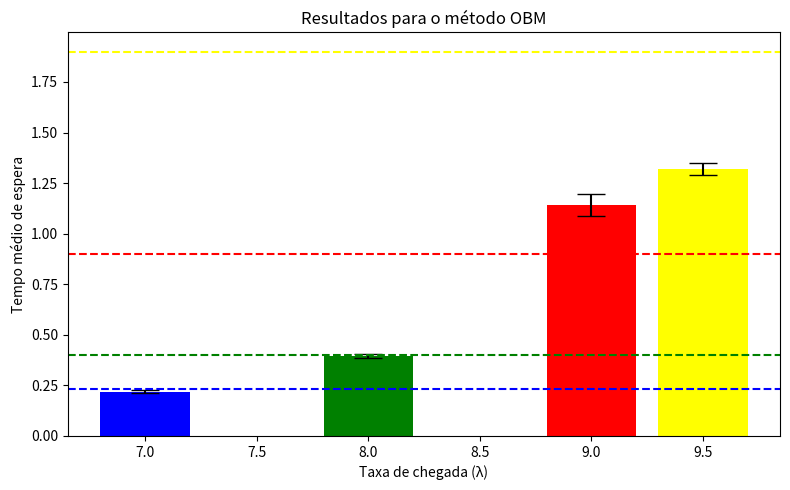

Recreate this plot in Python.
import numpy as np
import matplotlib.pyplot as plt
from scipy.stats import t

def calcular(num_clientes, taxa_entrada, taxa_servico):
    tempo_chegada_relogio = 0
    tempos_espera = np.zeros(num_clientes)
    tempo_final_servico = 0
    for i in range(num_clientes):
        tc = np.random.exponential(1/taxa_entrada)
        tempo_chegada_relogio += tc
        if tempo_chegada_relogio < tempo_final_servico:
            tempos_espera[i] = tempo_final_servico - tempo_chegada_relogio
        tempo_inicio_servico = max(tempo_chegada_relogio, tempo_final_servico)
        tempo_servico = np.random.exponential(1/taxa_servico)
        tempo_final_servico = tempo_inicio_servico + tempo_servico
    return tempos_espera, tempo_chegada_relogio, tempo_final_servico

def adicionar_observacoes(tempos_espera, clientes_adicionais, taxa_entrada, taxa_servico, tempo_chegada_relogio, tempo_final_servico):
    novos_tempos_espera = np.zeros(clientes_adicionais)
    for i in range(clientes_adicionais):
        tc = np.random.exponential(1/taxa_entrada)
        tempo_chegada_relogio += tc
        if tempo_chegada_relogio < tempo_final_servico:
            novos_tempos_espera[i] = tempo_final_servico - tempo_chegada_relogio
        tempo_inicio_servico = max(tempo_chegada_relogio, tempo_final_servico)
        tempo_servico = np.random.exponential(1/taxa_servico)
        tempo_final_servico = tempo_inicio_servico + tempo_servico
    print(f"{clientes_adicionais} Clientes adicionados para {taxa_entrada} clientes por segundo!")
    return np.concatenate([tempos_espera, novos_tempos_espera]), tempo_chegada_relogio, tempo_final_servico

def eliminar_transiente_mser(tempos):
    lista_z = []
    lista_mser = []
    z = 0
    cont = 0
    k = int(len(tempos)/5)
    for i in range(len(tempos)):
        z += tempos[i]
        cont += 1
        if cont == 5:
            lista_z.append(z/5)
            z = 0
            cont = 0
    d = 0
    while d < k/2:
        j = d+1
        z_medio = np.mean(lista_z[j:])
        var_z = np.sum((lista_z[j:] - z_medio) ** 2)
        mser = np.sqrt(var_z/(k-d))
        lista_mser.append(mser)
        d += 1
    d_asterisco = np.argmin(lista_mser)
    return tempos[d_asterisco:]

def simular():
    taxa_entrada = [7, 8, 9, 9.5]
    taxa_servico = 10
    n_clientes = 1000
    confianca = 0.95
    precisao = 0.05
    lista_valor_esperado = []

    for clientes_por_segundo in taxa_entrada:
        ro = clientes_por_segundo / taxa_servico
        valor_esperado = ro * (1/taxa_servico) / (1 - ro)
        lista_valor_esperado.append(valor_esperado)
        print(f"Taxa de entrada = {clientes_por_segundo} e valor esperado de tempo de espera: {valor_esperado:.5f}")
    
    lista_tempo_medio = []
    lista_intervalo_confianca = []
    for clientes_por_segundo in taxa_entrada:
        tempos_espera, tempo_chegada_relogio, tempo_final_servico = calcular(n_clientes, clientes_por_segundo, taxa_servico)
        tempos_espera = eliminar_transiente_mser(tempos_espera)
        teste_passou = False
        M = 5
        while not teste_passou:
            lista_y = []
            bloco = []
            inicio = 0
            fim = M
            for i in range(len(tempos_espera)-M+1):
                for j in range(inicio,fim):
                    bloco.append(tempos_espera[j])
                    if(len(bloco) == M):
                        lista_y.append(np.mean(bloco))
                        bloco = []
                        inicio += 1
                        fim += 1
            media_global = np.mean(lista_y)
            var = np.var(lista_y)
            b = len(lista_y)
            df = b - 1
            alpha = 1 - confianca
            t_value = t.ppf(1 - alpha/2, df)
            limite_superior = float(media_global + t_value * np.sqrt(var/len(lista_y)))
            limite_inferior = float(media_global - t_value * np.sqrt(var/len(lista_y)))
            largura_intervalo_confianca = limite_superior - limite_inferior
            h = largura_intervalo_confianca/2
            if h/media_global <= precisao:
                lista_tempo_medio.append(media_global)
                lista_intervalo_confianca.append((limite_inferior,limite_superior))
                M = 5
                teste_passou = True
            else:
                M += 1
                tempos_espera, tempo_chegada_relogio, tempo_final_servico = adicionar_observacoes(tempos_espera, len(lista_y)*M, clientes_por_segundo, taxa_servico, tempo_chegada_relogio, tempo_final_servico)

    print(lista_tempo_medio)
    print(lista_intervalo_confianca)

    inferiores = [media - ic[0] for media, ic in zip(lista_tempo_medio, lista_intervalo_confianca)]
    superiores = [ic[1] - media for media, ic in zip(lista_tempo_medio, lista_intervalo_confianca)]
    yerr = np.array([inferiores, superiores])

    plt.figure(figsize=(8, 5))
    plt.bar(taxa_entrada, lista_tempo_medio, yerr=yerr, width=0.4, capsize=10,
            color=['blue', 'green', 'red', 'yellow'])

    cores = ['blue', 'green', 'red', 'yellow']

    for i, (val_esp, cor) in enumerate(zip(lista_valor_esperado, cores)):
        plt.axhline(y=val_esp, linestyle='--', color=cor)

    plt.ylabel("Tempo médio de espera")
    plt.xlabel("Taxa de chegada (λ)")
    plt.title("Resultados para o método OBM")
    plt.tight_layout()
    plt.show()

simular()

